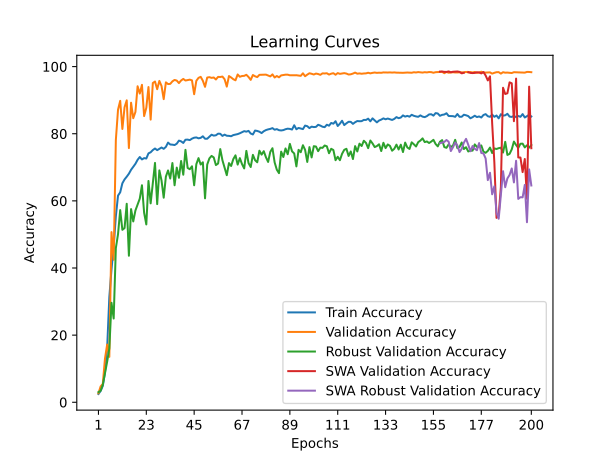

The data file committed next to this chart (first rows):
time; train_accuracy; train_loss; valid_accuracy; valid_loss; valid_accuracy_robust; valid_accuracy_swa; valid_accuracy_robust_swa
47,7379; 2,4681; 0,6218; 2,6796; 0,5596; 3,0172; 2,6796; 3,0172
94,1523; 3,3817; 0,5847; 4,7181; 0,5128; 3,4310; 4,7181; 3,4310
139,0215; 4,8865; 0,5720; 5,4578; 0,4446; 5,2414; 5,4578; 5,2414
194,7289; 8,8429; 0,5502; 13,0035; 0,4970; 8,5690; 13,0035; 8,5690
241,5414; 16,1189; 0,5138; 17,1955; 0,3389; 12,0517; 17,1955; 12,0517
288,6638; 31,3366; 0,4787; 13,5295; 0,5708; 16,0345; 13,5295; 16,0345
335,1846; 39,5593; 0,4542; 50,6987; 0,2485; 29,6379; 50,6987; 29,6379
382,1819; 46,3558; 0,4436; 42,4626; 0,4674; 24,9483; 42,4626; 24,9483
442,8505; 55,3888; 0,4304; 78,1358; 0,1632; 45,9310; 78,1358; 45,9310
489,5166; 61,5652; 0,4160; 87,1609; 0,1452; 50,0690; 87,1609; 50,0690
540,1506; 62,5532; 0,4125; 89,8077; 0,1449; 57,2586; 89,8077; 57,2586
588,7054; 65,2445; 0,4062; 81,4236; 0,1405; 51,3793; 81,4236; 51,3793
639,5692; 66,3938; 0,4026; 87,8843; 0,1154; 51,8966; 87,8843; 51,8966
695,6719; 67,2082; 0,4011; 89,9556; 0,1117; 59,1379; 89,9556; 59,1379
746,6520; 68,0971; 0,3989; 75,7357; 0,1833; 43,6552; 75,7357; 43,6552
793,5012; 69,2629; 0,3966; 89,2487; 0,1040; 57,5517; 89,2487; 57,5517
841,3034; 70,1724; 0,3933; 84,6293; 0,1357; 53,8793; 84,6293; 53,8793
886,9931; 71,0488; 0,3914; 86,5034; 0,1298; 57,1379; 86,5034; 57,1379
936,0402; 72,2394; 0,3891; 94,1476; 0,1008; 58,8448; 94,1476; 58,8448
990,5255; 73,0704; 0,3870; 91,9776; 0,1036; 60,6724; 91,9776; 60,6724
1036,3108; 72,3469; 0,3886; 94,5750; 0,0919; 64,6552; 94,5750; 64,6552
1082,6968; 72,7438; 0,3874; 85,2704; 0,1228; 56,4483; 85,2704; 56,4483
1130,9356; 72,6239; 0,3893; 87,7199; 0,1220; 52,9828; 87,7199; 52,9828
1177,4852; 74,1577; 0,3851; 93,9175; 0,1175; 65,9310; 93,9175; 65,9310
1231,6925; 74,4801; 0,3831; 84,2183; 0,1279; 59,2586; 84,2183; 59,2586
1280,9667; 75,1457; 0,3810; 95,1175; 0,0892; 65,4310; 95,1175; 65,4310
1326,3752; 75,6046; 0,3810; 95,5614; 0,0833; 71,3103; 95,5614; 71,3103
1372,5297; 75,1127; 0,3819; 93,2763; 0,0898; 59,0345; 93,2763; 59,0345
1420,3544; 75,5137; 0,3813; 95,7422; 0,0916; 69,0862; 95,7422; 69,0862
1473,3259; 75,9023; 0,3796; 94,2298; 0,0882; 66,0690; 94,2298; 66,0690
1525,0713; 75,5095; 0,3814; 90,3173; 0,0924; 60,9483; 90,3173; 60,9483
1573,1016; 76,0883; 0,3796; 95,3148; 0,0895; 67,2414; 95,3148; 67,2414
1620,9976; 77,3616; 0,3771; 94,8052; 0,0792; 69,0690; 94,8052; 69,0690
1668,0955; 76,7994; 0,3775; 94,8545; 0,0998; 66,6552; 94,8545; 66,6552
1715,8533; 76,7498; 0,3777; 95,6107; 0,0845; 71,2759; 95,6107; 71,2759
1771,5408; 76,6340; 0,3782; 96,0381; 0,0832; 64,6552; 96,0381; 64,6552
1819,2149; 77,0392; 0,3769; 95,8409; 0,0826; 69,9138; 95,8409; 69,9138
1868,9832; 77,9569; 0,3753; 95,1011; 0,0717; 66,8793; 95,1011; 66,8793
1917,0504; 77,7378; 0,3758; 95,8737; 0,0691; 71,8793; 95,8737; 71,8793
1966,2192; 77,2583; 0,3765; 96,3340; 0,0869; 67,7931; 96,3340; 67,7931
2034,6624; 78,2174; 0,3742; 95,8573; 0,0914; 75,2069; 95,8573; 75,2069
2081,7207; 78,2546; 0,3745; 95,9888; 0,0808; 69,8103; 95,9888; 69,8103
2130,0124; 78,1058; 0,3744; 96,1203; 0,0799; 69,4310; 96,1203; 69,4310
2178,5459; 78,5440; 0,3735; 95,9066; 0,0818; 70,3103; 95,9066; 70,3103
2225,6217; 78,8210; 0,3725; 91,7804; 0,0847; 64,6552; 91,7804; 64,6552
2278,6491; 78,9036; 0,3730; 95,7751; 0,0673; 70,9310; 95,7751; 70,9310
2330,2687; 78,6391; 0,3733; 96,6464; 0,0803; 72,7414; 96,6464; 72,7414
2376,1846; 78,7755; 0,3726; 96,9587; 0,0805; 70,8276; 96,9587; 70,8276
2422,1006; 79,2468; 0,3720; 95,7916; 0,0785; 71,5000; 95,7916; 71,5000
2469,8459; 78,5150; 0,3737; 93,9832; 0,0964; 60,7586; 93,9832; 60,7586
2516,7933; 78,5150; 0,3735; 96,7450; 0,0729; 70,8276; 96,7450; 70,8276
2571,3594; 79,1062; 0,3723; 96,8601; 0,0788; 72,6552; 96,8601; 72,6552
2620,1425; 79,7181; 0,3708; 96,6464; 0,0774; 73,3966; 96,6464; 73,3966
2668,3200; 79,4452; 0,3716; 96,7615; 0,0779; 72,9483; 96,7615; 72,9483
2714,3912; 79,5444; 0,3725; 96,1697; 0,0717; 70,6724; 96,1697; 70,6724
2761,0892; 80,0240; 0,3705; 96,9423; 0,0708; 71,1207; 96,9423; 71,1207
2816,1157; 79,9909; 0,3704; 96,9094; 0,0715; 75,4310; 96,9094; 75,4310
2861,9441; 79,3584; 0,3722; 97,0409; 0,0620; 72,1034; 97,0409; 72,1034
2908,7702; 79,7387; 0,3703; 96,2354; 0,0830; 69,9138; 96,2354; 69,9138
2955,0463; 79,4080; 0,3710; 94,0490; 0,1010; 67,6552; 94,0490; 67,6552
... 140 more rows
